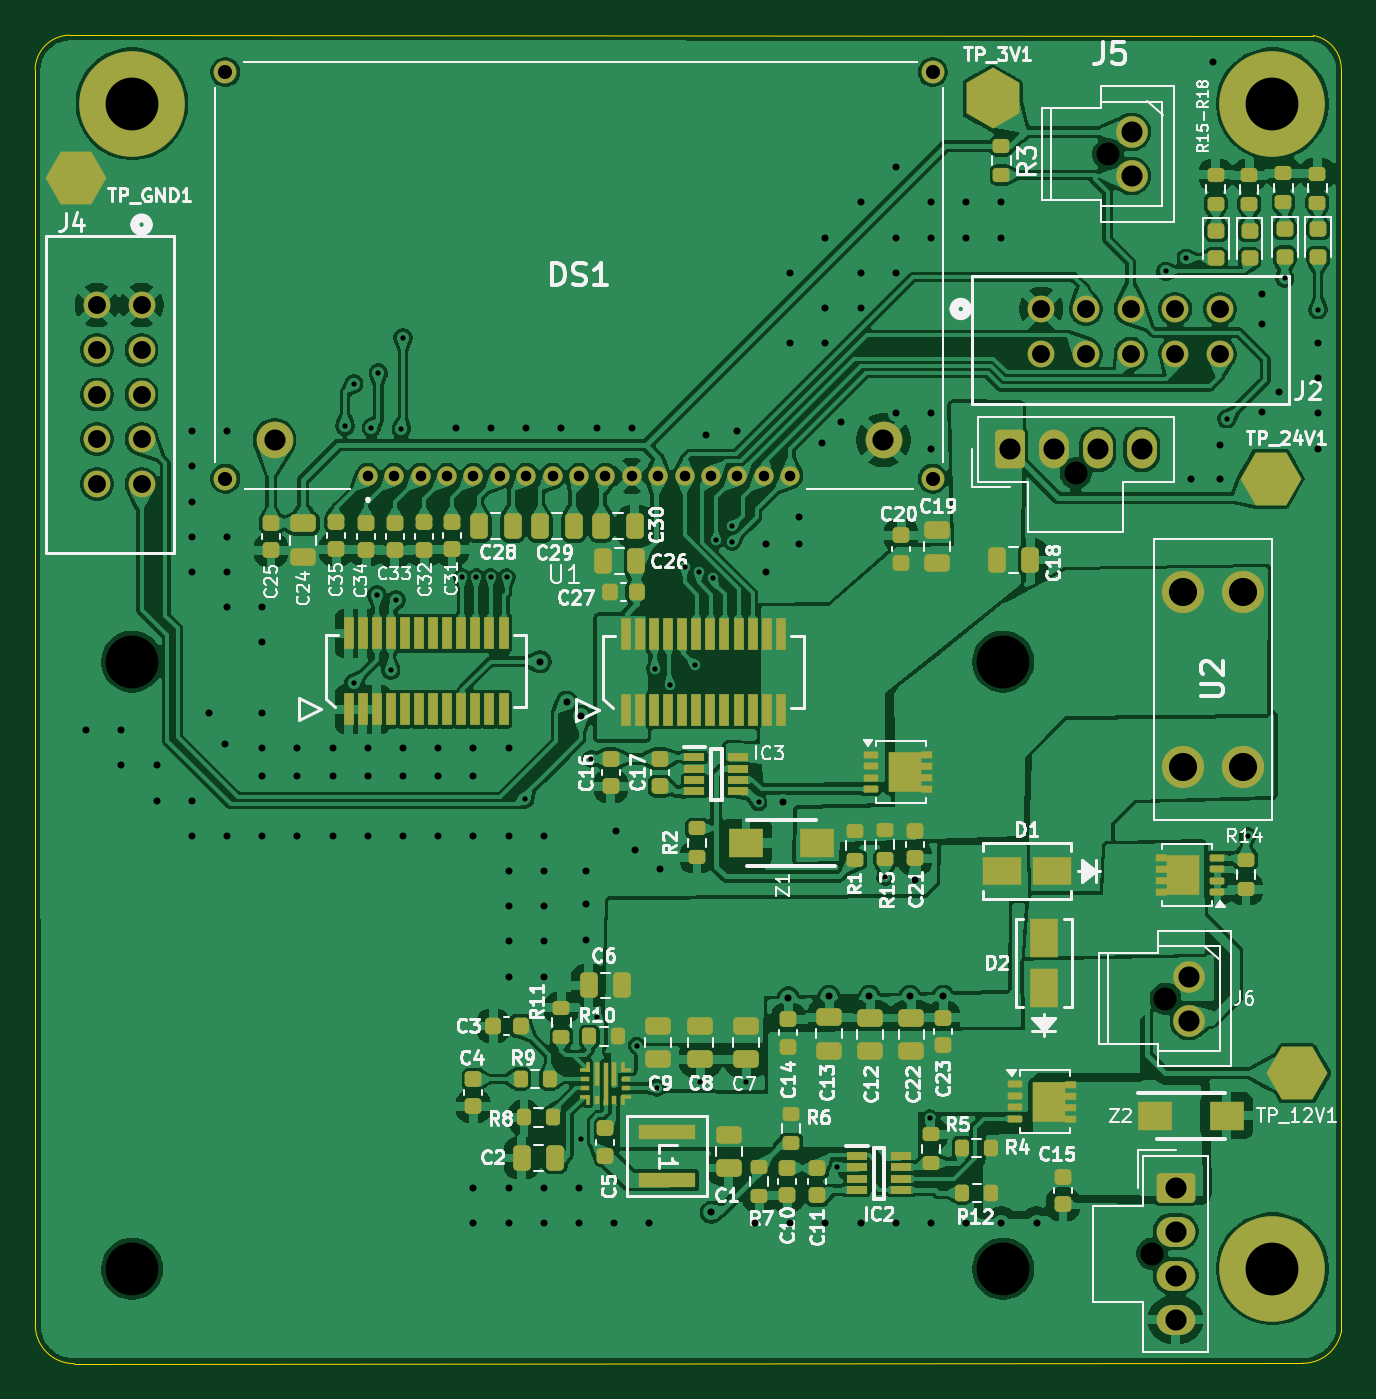
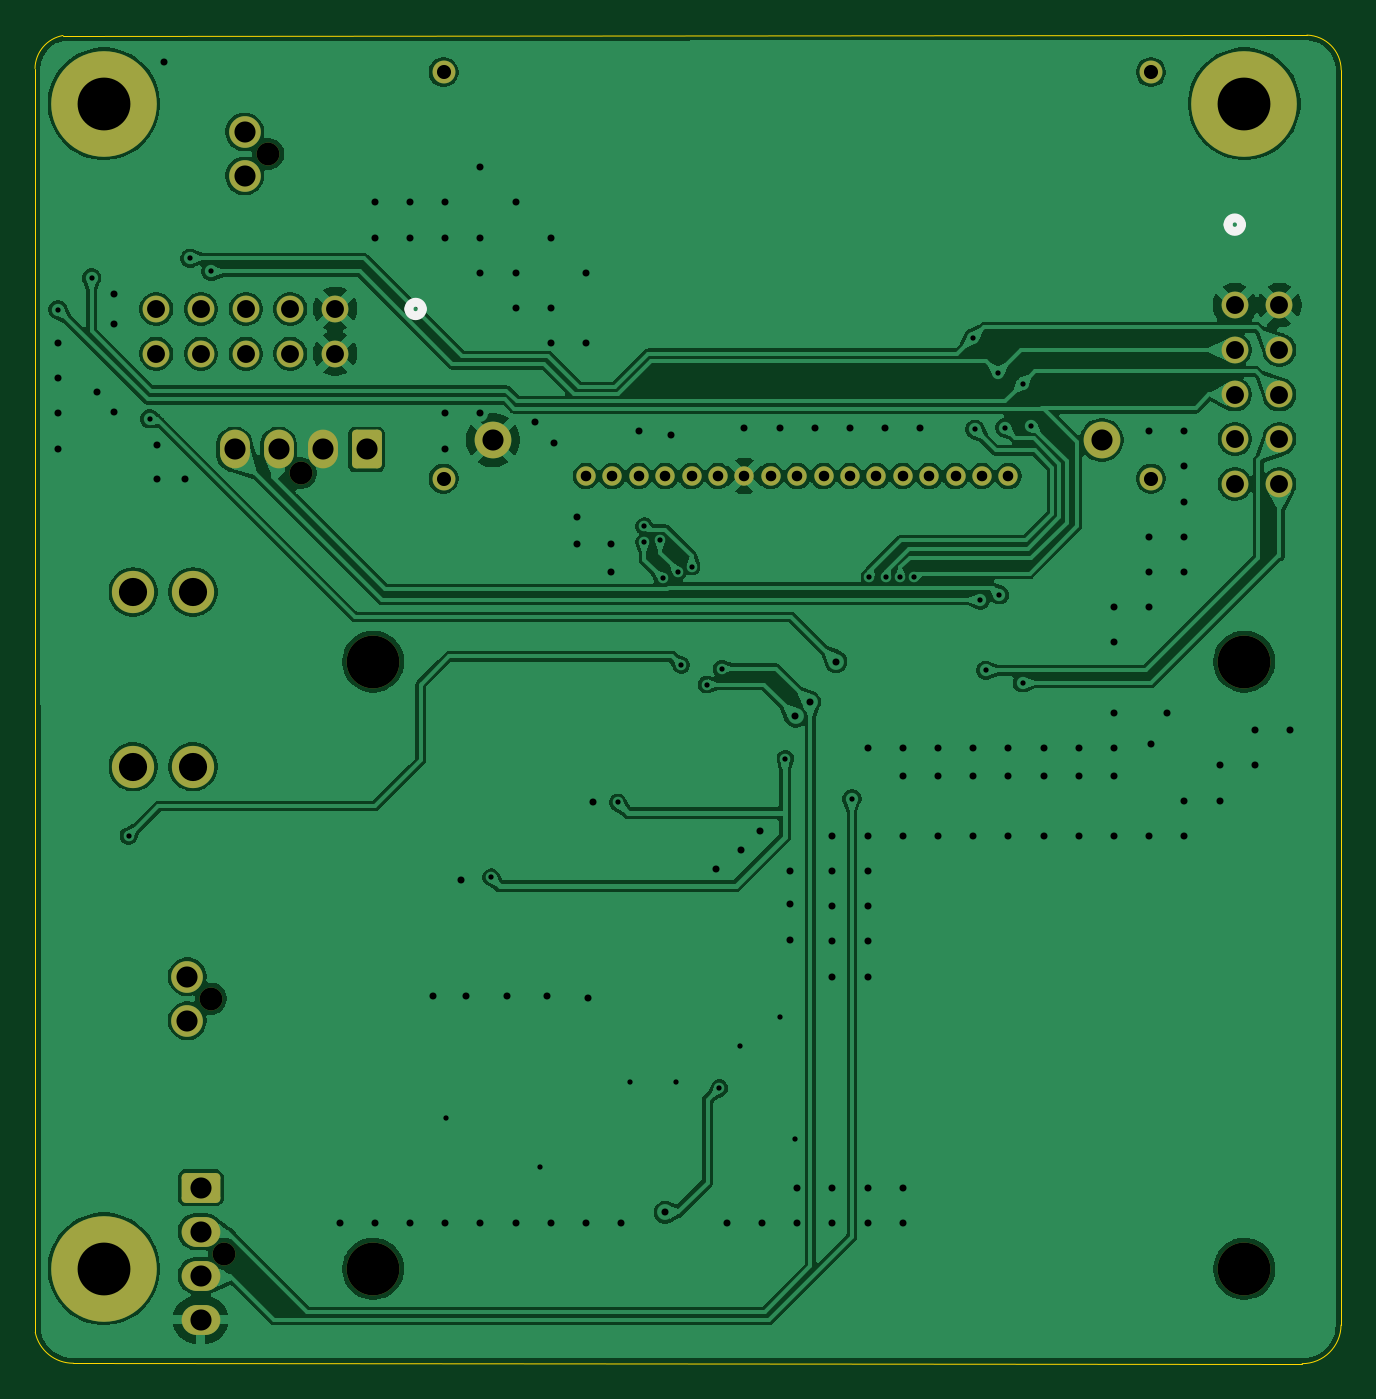
Circuit board: 9 layer files. Board 74.2 x 75.5 mm.
- bottom_copper: PS-ChargerInterfacePCB-CuBottom.gbr (181405 bytes)
- top_copper: PS-ChargerInterfacePCB-CuTop.gbr (417699 bytes)
- outline: PS-ChargerInterfacePCB-EdgeCuts.gbr (1014 bytes)
- bottom_mask: PS-ChargerInterfacePCB-MaskBottom.gbr (3576 bytes)
- top_mask: PS-ChargerInterfacePCB-MaskTop.gbr (13280 bytes)
- drill: PS-ChargerInterfacePCB-NPTH.drl (522 bytes)
- drill: PS-ChargerInterfacePCB-PTH.drl (4511 bytes)
- bottom_silk: PS-ChargerInterfacePCB-SilkBottom.gbr (3932 bytes)
- top_silk: PS-ChargerInterfacePCB-SilkTop.gbr (133543 bytes)

=== bottom_copper: PS-ChargerInterfacePCB-CuBottom.gbr (181405 bytes, source omitted) ===
=== top_copper: PS-ChargerInterfacePCB-CuTop.gbr (417699 bytes, source omitted) ===
=== outline: PS-ChargerInterfacePCB-EdgeCuts.gbr ===
%TF.GenerationSoftware,KiCad,Pcbnew,9.0.4*%
%TF.CreationDate,2025-10-13T22:12:45-05:00*%
%TF.ProjectId,PS-ChargerInterfacePCB,50532d43-6861-4726-9765-72496e746572,rev?*%
%TF.SameCoordinates,Original*%
%TF.FileFunction,Profile,NP*%
%FSLAX46Y46*%
G04 Gerber Fmt 4.6, Leading zero omitted, Abs format (unit mm)*
G04 Created by KiCad (PCBNEW 9.0.4) date 2025-10-13 22:12:45*
%MOMM*%
%LPD*%
G01*
G04 APERTURE LIST*
%TA.AperFunction,Profile*%
%ADD10C,0.050000*%
%TD*%
G04 APERTURE END LIST*
D10*
X62092253Y-43478522D02*
G75*
G02*
X64040340Y-41499965I1990047J-11078D01*
G01*
X64039600Y-41499966D02*
X134722505Y-41520741D01*
X136314659Y-43400000D02*
X136300013Y-115216472D01*
X62100001Y-114807074D02*
X62092253Y-43482690D01*
X134127563Y-116967152D02*
X64310400Y-116991147D01*
X64310359Y-116991147D02*
G75*
G02*
X62100020Y-114797932I41J2210447D01*
G01*
X136300014Y-115216471D02*
G75*
G02*
X134127562Y-116967153I-2156814J453171D01*
G01*
X134722509Y-41520742D02*
G75*
G02*
X136313031Y-43395147I-340509J-1900958D01*
G01*
M02*

=== bottom_mask: PS-ChargerInterfacePCB-MaskBottom.gbr ===
%TF.GenerationSoftware,KiCad,Pcbnew,9.0.4*%
%TF.CreationDate,2025-10-13T22:12:45-05:00*%
%TF.ProjectId,PS-ChargerInterfacePCB,50532d43-6861-4726-9765-72496e746572,rev?*%
%TF.SameCoordinates,Original*%
%TF.FileFunction,Soldermask,Bot*%
%TF.FilePolarity,Negative*%
%FSLAX46Y46*%
G04 Gerber Fmt 4.6, Leading zero omitted, Abs format (unit mm)*
G04 Created by KiCad (PCBNEW 9.0.4) date 2025-10-13 22:12:45*
%MOMM*%
%LPD*%
G01*
G04 APERTURE LIST*
G04 Aperture macros list*
%AMRoundRect*
0 Rectangle with rounded corners*
0 $1 Rounding radius*
0 $2 $3 $4 $5 $6 $7 $8 $9 X,Y pos of 4 corners*
0 Add a 4 corners polygon primitive as box body*
4,1,4,$2,$3,$4,$5,$6,$7,$8,$9,$2,$3,0*
0 Add four circle primitives for the rounded corners*
1,1,$1+$1,$2,$3*
1,1,$1+$1,$4,$5*
1,1,$1+$1,$6,$7*
1,1,$1+$1,$8,$9*
0 Add four rect primitives between the rounded corners*
20,1,$1+$1,$2,$3,$4,$5,0*
20,1,$1+$1,$4,$5,$6,$7,0*
20,1,$1+$1,$6,$7,$8,$9,0*
20,1,$1+$1,$8,$9,$2,$3,0*%
G04 Aperture macros list end*
%ADD10C,3.000000*%
%ADD11C,1.300000*%
%ADD12C,1.800000*%
%ADD13RoundRect,0.250000X-0.850000X-0.600000X0.850000X-0.600000X0.850000X0.600000X-0.850000X0.600000X0*%
%ADD14O,2.200000X1.700000*%
%ADD15C,3.400000*%
%ADD16C,6.000000*%
%ADD17C,1.524000*%
%ADD18C,2.400000*%
%ADD19C,1.100000*%
%ADD20C,2.085000*%
%ADD21RoundRect,0.250000X0.600000X-0.850000X0.600000X0.850000X-0.600000X0.850000X-0.600000X-0.850000X0*%
%ADD22O,1.700000X2.200000*%
G04 APERTURE END LIST*
D10*
%TO.C,U1*%
X67600000Y-77100000D03*
X67600000Y-111600000D03*
X117100000Y-77100000D03*
X117100000Y-111600000D03*
%TD*%
D11*
%TO.C,J5*%
X123060000Y-48250000D03*
D12*
X124400000Y-47000000D03*
X124400000Y-49500000D03*
%TD*%
D11*
%TO.C,J1*%
X125560000Y-110750000D03*
D13*
X126900000Y-107000000D03*
D14*
X126900000Y-109500000D03*
X126900000Y-112000000D03*
X126900000Y-114500000D03*
%TD*%
D15*
%TO.C,H1*%
X67600000Y-45400000D03*
D16*
X67600000Y-45400000D03*
%TD*%
D17*
%TO.C,J2*%
X119260000Y-57060000D03*
X119260000Y-59600000D03*
X121800000Y-57060000D03*
X121800000Y-59600000D03*
X124340000Y-57060000D03*
X124340000Y-59600000D03*
X126880000Y-57060000D03*
X126880000Y-59600000D03*
X129420000Y-57060000D03*
X129420000Y-59600000D03*
%TD*%
D11*
%TO.C,J6*%
X126315000Y-96250000D03*
D12*
X127655000Y-95000000D03*
X127655000Y-97500000D03*
%TD*%
D15*
%TO.C,H2*%
X132400000Y-45400000D03*
D16*
X132400000Y-45400000D03*
%TD*%
D18*
%TO.C,U2*%
X130730100Y-83064670D03*
X127330100Y-83064670D03*
X130730100Y-73144670D03*
X127330100Y-73144670D03*
%TD*%
D17*
%TO.C,J4*%
X68140000Y-56840000D03*
X65600000Y-56840000D03*
X68140000Y-59380000D03*
X65600000Y-59380000D03*
X68140000Y-61920000D03*
X65600000Y-61920000D03*
X68140000Y-64460000D03*
X65600000Y-64460000D03*
X68140000Y-67000000D03*
X65600000Y-67000000D03*
%TD*%
D19*
%TO.C,DS1*%
X81000000Y-66550000D03*
X82500000Y-66550000D03*
X84000000Y-66550000D03*
X85500000Y-66550000D03*
X87000000Y-66550000D03*
X88500000Y-66550000D03*
X90000000Y-66550000D03*
X91500000Y-66550000D03*
X93000000Y-66550000D03*
X94500000Y-66550000D03*
X96000000Y-66550000D03*
X97500000Y-66550000D03*
X99000000Y-66550000D03*
X100500000Y-66550000D03*
X102000000Y-66550000D03*
X103500000Y-66550000D03*
X105000000Y-66550000D03*
D20*
X75700000Y-64510000D03*
X110300000Y-64510000D03*
D11*
X72900000Y-66700000D03*
X113100000Y-66700000D03*
X113100000Y-43600000D03*
X72900000Y-43600000D03*
%TD*%
D15*
%TO.C,H3*%
X132400000Y-111600000D03*
D16*
X132400000Y-111600000D03*
%TD*%
D11*
%TO.C,J3*%
X121225000Y-66385000D03*
D21*
X117475000Y-65045000D03*
D22*
X119975000Y-65045000D03*
X122475000Y-65045000D03*
X124975000Y-65045000D03*
%TD*%
M02*

=== top_mask: PS-ChargerInterfacePCB-MaskTop.gbr (13280 bytes, source omitted) ===
=== drill: PS-ChargerInterfacePCB-NPTH.drl ===
M48
; DRILL file {KiCad 9.0.4} date 2025-10-13T22:12:45-0500
; FORMAT={-:-/ absolute / inch / decimal}
; #@! TF.CreationDate,2025-10-13T22:12:45-05:00
; #@! TF.GenerationSoftware,Kicad,Pcbnew,9.0.4
; #@! TF.FileFunction,NonPlated,1,2,NPTH
FMAT,2
INCH
; #@! TA.AperFunction,NonPlated,NPTH,ComponentDrill
T1C0.0512
; #@! TA.AperFunction,NonPlated,NPTH,ComponentDrill
T2C0.1181
%
G90
G05
T1
X4.7726Y-2.6136
X4.8449Y-1.8996
X4.9433Y-4.3602
X4.973Y-3.7894
T2
X2.6614Y-3.0354
X2.6614Y-4.3937
X4.6102Y-3.0354
X4.6102Y-4.3937
M30

=== drill: PS-ChargerInterfacePCB-PTH.drl ===
M48
; DRILL file {KiCad 9.0.4} date 2025-10-13T22:12:45-0500
; FORMAT={-:-/ absolute / inch / decimal}
; #@! TF.CreationDate,2025-10-13T22:12:45-05:00
; #@! TF.GenerationSoftware,Kicad,Pcbnew,9.0.4
; #@! TF.FileFunction,Plated,1,2,PTH
FMAT,2
INCH
; #@! TA.AperFunction,Plated,PTH,ViaDrill
T1C0.0118
; #@! TA.AperFunction,Plated,PTH,ViaDrill
T2C0.0157
; #@! TA.AperFunction,Plated,PTH,ComponentDrill
T3C0.0236
; #@! TA.AperFunction,Plated,PTH,ComponentDrill
T4C0.0315
; #@! TA.AperFunction,Plated,PTH,ComponentDrill
T5C0.0400
; #@! TA.AperFunction,Plated,PTH,ComponentDrill
T6C0.0472
; #@! TA.AperFunction,Plated,PTH,ComponentDrill
T7C0.0630
; #@! TA.AperFunction,Plated,PTH,ComponentDrill
T8C0.1181
%
G90
G05
T1
X3.1378Y-2.5079
X3.1575Y-2.4134
X3.1575Y-3.0827
X3.1969Y-2.5118
X3.2091Y-2.8858
X3.2126Y-2.3898
X3.2402Y-3.0551
X3.252Y-2.8976
X3.2638Y-2.5157
X3.2677Y-2.311
X3.3996Y-2.8465
X3.4311Y-2.8465
X3.4636Y-2.8465
X3.5Y-2.8465
X3.5394Y-3.3425
X3.6654Y-4.1024
X3.688Y-3.253
X3.7008Y-3.8307
X3.79Y-3.8943
X3.8307Y-3.0513
X3.8356Y-3.9891
X3.8642Y-3.0866
X3.8976Y-2.8228
X3.9213Y-3.0433
X3.9291Y-2.8346
X3.9331Y-3.9764
X3.9617Y-2.8494
X3.9685Y-2.7638
X4.0039Y-2.7323
X4.0039Y-2.7677
X4.0354Y-3.9764
X4.063Y-3.3504
X4.2379Y-4.1667
X4.3465Y-3.5177
X4.4465Y-4.0565
X4.9735Y-2.1624
X5.0197Y-2.1334
X5.1102Y-2.4921
X5.1575Y-3.4252
X5.2402Y-2.1772
X5.315Y-2.248
T2
X2.5591Y-3.189
X2.6378Y-3.189
X2.6378Y-3.2677
X2.7165Y-3.2677
X2.7165Y-3.3465
X2.7953Y-2.5197
X2.7953Y-2.5984
X2.7953Y-2.6772
X2.7953Y-2.7559
X2.7953Y-2.8346
X2.7953Y-3.3465
X2.7953Y-3.4252
X2.8346Y-3.1496
X2.8701Y-3.2205
X2.874Y-2.5197
X2.874Y-2.7559
X2.874Y-2.8346
X2.874Y-2.9134
X2.874Y-3.4252
X2.9528Y-2.9134
X2.9528Y-2.9921
X2.9528Y-3.1496
X2.9528Y-3.2283
X2.9528Y-3.2913
X2.9528Y-3.4252
X3.0315Y-3.2283
X3.0315Y-3.2913
X3.0315Y-3.4252
X3.1102Y-3.2283
X3.1102Y-3.2913
X3.1102Y-3.4252
X3.189Y-3.2283
X3.189Y-3.2913
X3.189Y-3.4252
X3.2677Y-3.2283
X3.2677Y-3.2913
X3.2677Y-3.4252
X3.3465Y-3.2283
X3.3465Y-3.2913
X3.3465Y-3.4252
X3.3858Y-2.5118
X3.4252Y-3.2283
X3.4252Y-3.2913
X3.4252Y-3.4252
X3.4252Y-4.2126
X3.4252Y-4.2913
X3.4646Y-2.5118
X3.5039Y-3.2283
X3.5039Y-3.4252
X3.5039Y-3.5039
X3.5039Y-3.5827
X3.5039Y-3.6614
X3.5039Y-3.7402
X3.5039Y-4.2126
X3.5039Y-4.2913
X3.5433Y-2.5118
X3.5748Y-3.0354
X3.5827Y-3.4252
X3.5827Y-3.5039
X3.5827Y-3.5827
X3.5827Y-3.6614
X3.5827Y-3.7402
X3.5827Y-4.2126
X3.5827Y-4.2913
X3.622Y-2.5118
X3.6339Y-3.126
X3.6614Y-4.2126
X3.6614Y-4.2913
X3.6654Y-3.1575
X3.6772Y-3.5039
X3.6772Y-3.5787
X3.6772Y-3.6575
X3.7008Y-2.5118
X3.7402Y-4.2913
X3.7441Y-3.4134
X3.7795Y-2.5118
X3.7874Y-3.4567
X3.8189Y-4.2913
X3.8425Y-3.5
X3.9449Y-2.5276
X3.9567Y-4.2677
X4.0157Y-2.5197
X4.0551Y-4.2913
X4.0787Y-2.7717
X4.0787Y-2.8346
X4.1181Y-3.3504
X4.1299Y-3.7874
X4.1339Y-2.1654
X4.1339Y-2.3228
X4.1339Y-4.2913
X4.1535Y-2.7126
X4.1535Y-2.7717
X4.2047Y-2.5472
X4.2126Y-2.0866
X4.2126Y-2.2441
X4.2126Y-2.3228
X4.2126Y-4.2913
X4.2205Y-3.7835
X4.248Y-2.5
X4.2913Y-2.0079
X4.2913Y-2.1654
X4.2913Y-2.2441
X4.2913Y-4.2913
X4.311Y-3.7835
X4.3701Y-1.9291
X4.3701Y-2.0866
X4.3701Y-2.1654
X4.3701Y-2.4803
X4.3701Y-4.2913
X4.4016Y-3.7835
X4.4134Y-3.5236
X4.4488Y-2.0079
X4.4488Y-2.0866
X4.4488Y-2.4803
X4.4488Y-2.5591
X4.4488Y-4.2913
X4.4764Y-3.7835
X4.5276Y-2.0079
X4.5276Y-2.0866
X4.5276Y-4.2913
X4.6063Y-2.0079
X4.6063Y-2.0866
X4.6063Y-4.2913
X4.685Y-4.2913
X5.0315Y-2.626
X5.0787Y-1.6929
X5.0945Y-2.5512
X5.0945Y-2.626
X5.189Y-2.2126
X5.189Y-2.2795
X5.189Y-2.4764
X5.2283Y-2.4331
X5.315Y-2.3228
X5.315Y-2.4016
X5.315Y-2.4803
X5.315Y-2.5591
T3
X3.189Y-2.6201
X3.248Y-2.6201
X3.3071Y-2.6201
X3.3661Y-2.6201
X3.4252Y-2.6201
X3.4843Y-2.6201
X3.5433Y-2.6201
X3.6024Y-2.6201
X3.6614Y-2.6201
X3.7205Y-2.6201
X3.7795Y-2.6201
X3.8386Y-2.6201
X3.8976Y-2.6201
X3.9567Y-2.6201
X4.0157Y-2.6201
X4.0748Y-2.6201
X4.1339Y-2.6201
T4
X2.8701Y-1.7165
X2.8701Y-2.626
X4.4528Y-1.7165
X4.4528Y-2.626
T5
X2.5827Y-2.2378
X2.5827Y-2.3378
X2.5827Y-2.4378
X2.5827Y-2.5378
X2.5827Y-2.6378
X2.6827Y-2.2378
X2.6827Y-2.3378
X2.6827Y-2.4378
X2.6827Y-2.5378
X2.6827Y-2.6378
X4.6953Y-2.2465
X4.6953Y-2.3465
X4.7953Y-2.2465
X4.7953Y-2.3465
X4.8953Y-2.2465
X4.8953Y-2.3465
X4.9953Y-2.2465
X4.9953Y-2.3465
X5.0953Y-2.2465
X5.0953Y-2.3465
T6
X2.9803Y-2.5398
X4.3425Y-2.5398
X4.625Y-2.5608
X4.7234Y-2.5608
X4.8219Y-2.5608
X4.8976Y-1.8504
X4.8976Y-1.9488
X4.9203Y-2.5608
X4.9961Y-4.2126
X4.9961Y-4.311
X4.9961Y-4.4094
X4.9961Y-4.5079
X5.0258Y-3.7402
X5.0258Y-3.8386
T7
X5.013Y-2.8797
X5.013Y-3.2703
X5.1469Y-2.8797
X5.1469Y-3.2703
T8
X2.6614Y-1.7874
X5.2126Y-1.7874
X5.2126Y-4.3937
M30

=== bottom_silk: PS-ChargerInterfacePCB-SilkBottom.gbr ===
%TF.GenerationSoftware,KiCad,Pcbnew,9.0.4*%
%TF.CreationDate,2025-10-13T22:12:45-05:00*%
%TF.ProjectId,PS-ChargerInterfacePCB,50532d43-6861-4726-9765-72496e746572,rev?*%
%TF.SameCoordinates,Original*%
%TF.FileFunction,Legend,Bot*%
%TF.FilePolarity,Positive*%
%FSLAX46Y46*%
G04 Gerber Fmt 4.6, Leading zero omitted, Abs format (unit mm)*
G04 Created by KiCad (PCBNEW 9.0.4) date 2025-10-13 22:12:45*
%MOMM*%
%LPD*%
G01*
G04 APERTURE LIST*
G04 Aperture macros list*
%AMRoundRect*
0 Rectangle with rounded corners*
0 $1 Rounding radius*
0 $2 $3 $4 $5 $6 $7 $8 $9 X,Y pos of 4 corners*
0 Add a 4 corners polygon primitive as box body*
4,1,4,$2,$3,$4,$5,$6,$7,$8,$9,$2,$3,0*
0 Add four circle primitives for the rounded corners*
1,1,$1+$1,$2,$3*
1,1,$1+$1,$4,$5*
1,1,$1+$1,$6,$7*
1,1,$1+$1,$8,$9*
0 Add four rect primitives between the rounded corners*
20,1,$1+$1,$2,$3,$4,$5,0*
20,1,$1+$1,$4,$5,$6,$7,0*
20,1,$1+$1,$6,$7,$8,$9,0*
20,1,$1+$1,$8,$9,$2,$3,0*%
G04 Aperture macros list end*
%ADD10C,0.508000*%
%ADD11C,3.000000*%
%ADD12C,1.300000*%
%ADD13C,1.800000*%
%ADD14RoundRect,0.250000X-0.850000X-0.600000X0.850000X-0.600000X0.850000X0.600000X-0.850000X0.600000X0*%
%ADD15O,2.200000X1.700000*%
%ADD16C,3.400000*%
%ADD17C,6.000000*%
%ADD18C,1.524000*%
%ADD19C,2.400000*%
%ADD20C,1.100000*%
%ADD21C,2.085000*%
%ADD22RoundRect,0.250000X0.600000X-0.850000X0.600000X0.850000X-0.600000X0.850000X-0.600000X-0.850000X0*%
%ADD23O,1.700000X2.200000*%
G04 APERTURE END LIST*
D10*
%TO.C,J2*%
X115069000Y-57060000D02*
G75*
G02*
X114307000Y-57060000I-381000J0D01*
G01*
X114307000Y-57060000D02*
G75*
G02*
X115069000Y-57060000I381000J0D01*
G01*
%TO.C,J4*%
X68521000Y-52268000D02*
G75*
G02*
X67759000Y-52268000I-381000J0D01*
G01*
X67759000Y-52268000D02*
G75*
G02*
X68521000Y-52268000I381000J0D01*
G01*
%TD*%
%LPC*%
D11*
%TO.C,U1*%
X67600000Y-77100000D03*
X67600000Y-111600000D03*
X117100000Y-77100000D03*
X117100000Y-111600000D03*
%TD*%
D12*
%TO.C,J5*%
X123060000Y-48250000D03*
D13*
X124400000Y-47000000D03*
X124400000Y-49500000D03*
%TD*%
D12*
%TO.C,J1*%
X125560000Y-110750000D03*
D14*
X126900000Y-107000000D03*
D15*
X126900000Y-109500000D03*
X126900000Y-112000000D03*
X126900000Y-114500000D03*
%TD*%
D16*
%TO.C,H1*%
X67600000Y-45400000D03*
D17*
X67600000Y-45400000D03*
%TD*%
D18*
%TO.C,J2*%
X119260000Y-57060000D03*
X119260000Y-59600000D03*
X121800000Y-57060000D03*
X121800000Y-59600000D03*
X124340000Y-57060000D03*
X124340000Y-59600000D03*
X126880000Y-57060000D03*
X126880000Y-59600000D03*
X129420000Y-57060000D03*
X129420000Y-59600000D03*
%TD*%
D12*
%TO.C,J6*%
X126315000Y-96250000D03*
D13*
X127655000Y-95000000D03*
X127655000Y-97500000D03*
%TD*%
D16*
%TO.C,H2*%
X132400000Y-45400000D03*
D17*
X132400000Y-45400000D03*
%TD*%
D19*
%TO.C,U2*%
X130730100Y-83064670D03*
X127330100Y-83064670D03*
X130730100Y-73144670D03*
X127330100Y-73144670D03*
%TD*%
D18*
%TO.C,J4*%
X68140000Y-56840000D03*
X65600000Y-56840000D03*
X68140000Y-59380000D03*
X65600000Y-59380000D03*
X68140000Y-61920000D03*
X65600000Y-61920000D03*
X68140000Y-64460000D03*
X65600000Y-64460000D03*
X68140000Y-67000000D03*
X65600000Y-67000000D03*
%TD*%
D20*
%TO.C,DS1*%
X81000000Y-66550000D03*
X82500000Y-66550000D03*
X84000000Y-66550000D03*
X85500000Y-66550000D03*
X87000000Y-66550000D03*
X88500000Y-66550000D03*
X90000000Y-66550000D03*
X91500000Y-66550000D03*
X93000000Y-66550000D03*
X94500000Y-66550000D03*
X96000000Y-66550000D03*
X97500000Y-66550000D03*
X99000000Y-66550000D03*
X100500000Y-66550000D03*
X102000000Y-66550000D03*
X103500000Y-66550000D03*
X105000000Y-66550000D03*
D21*
X75700000Y-64510000D03*
X110300000Y-64510000D03*
D12*
X72900000Y-66700000D03*
X113100000Y-66700000D03*
X113100000Y-43600000D03*
X72900000Y-43600000D03*
%TD*%
D16*
%TO.C,H3*%
X132400000Y-111600000D03*
D17*
X132400000Y-111600000D03*
%TD*%
D12*
%TO.C,J3*%
X121225000Y-66385000D03*
D22*
X117475000Y-65045000D03*
D23*
X119975000Y-65045000D03*
X122475000Y-65045000D03*
X124975000Y-65045000D03*
%TD*%
%LPD*%
M02*

=== top_silk: PS-ChargerInterfacePCB-SilkTop.gbr (133543 bytes, source omitted) ===
